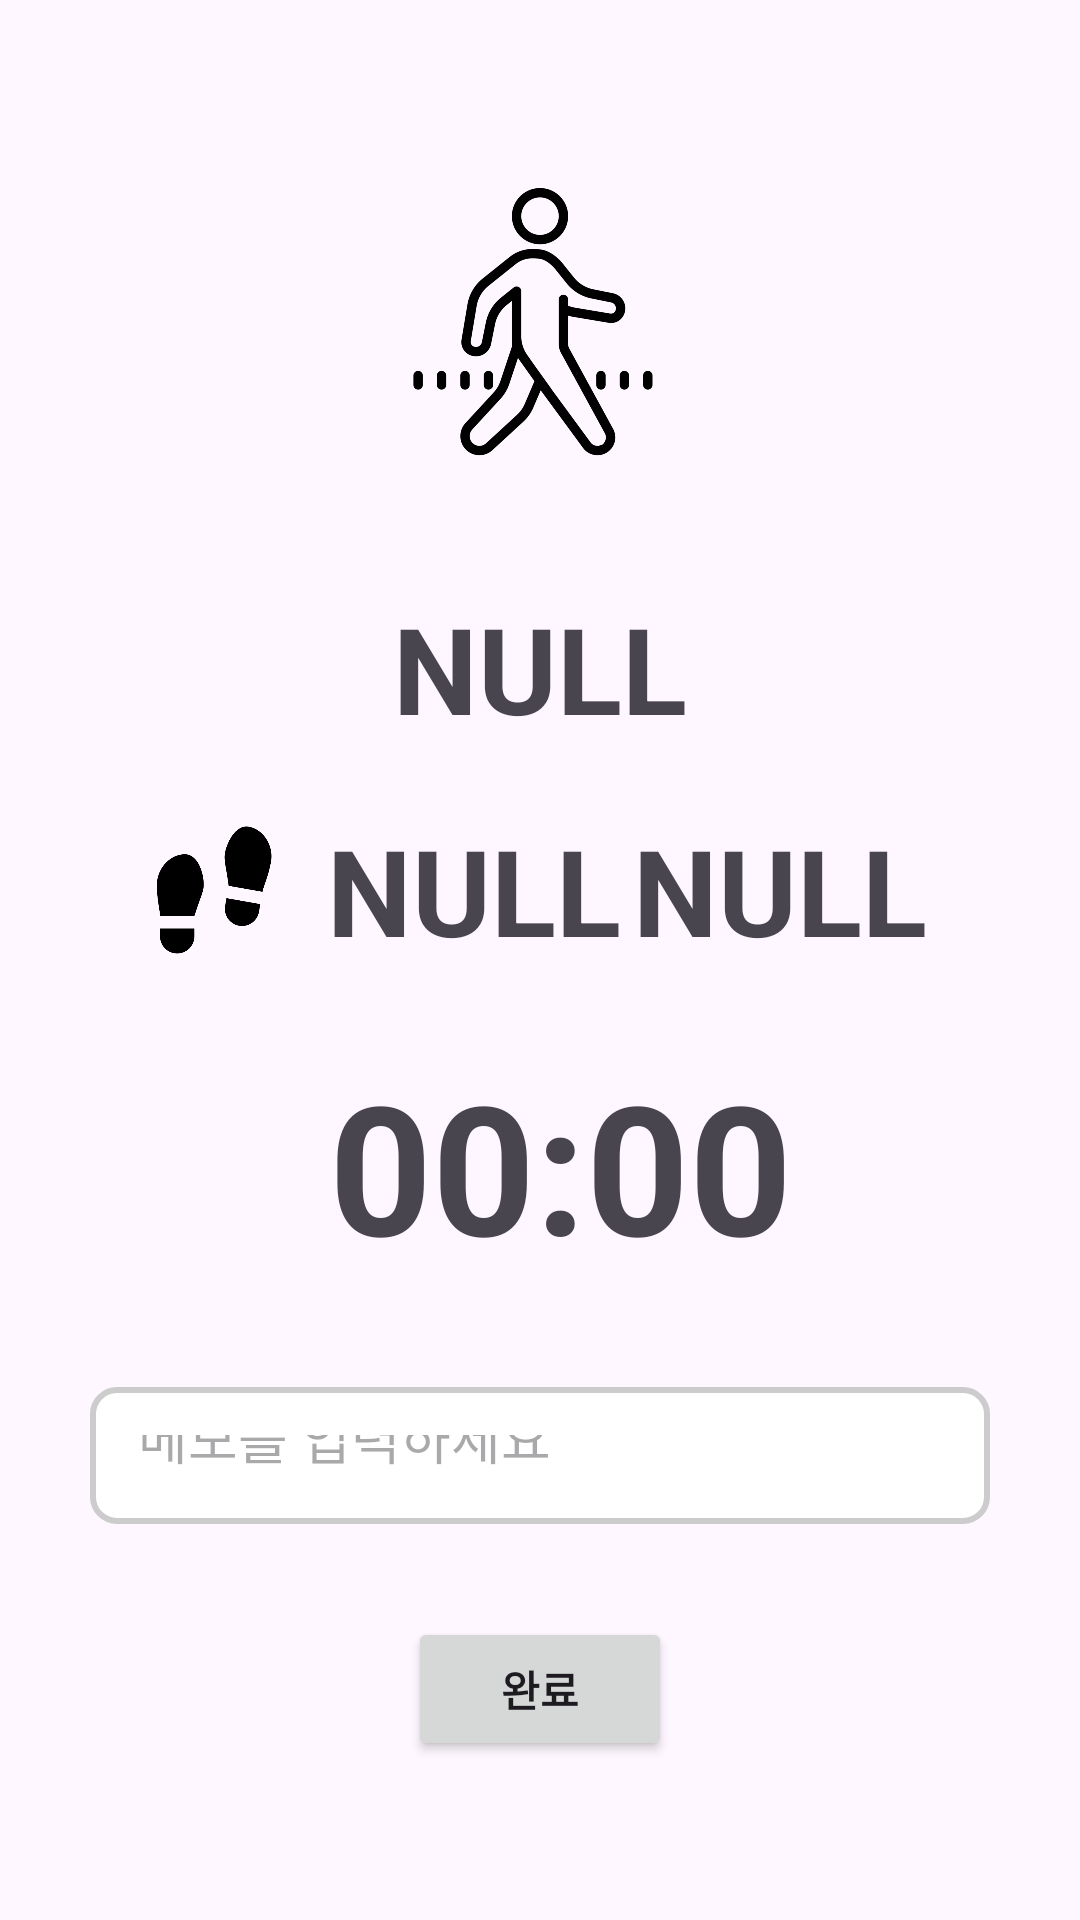

Here is an Android app screen rendered from its layout file. Give the layout XML and the strings, colors and styles it references.
<!-- AndroidManifest.xml: application theme Theme.COMPO -->
<!-- res/layout/activity_walk_finish.xml -->
<?xml version="1.0" encoding="utf-8"?>
<RelativeLayout
    xmlns:android="http://schemas.android.com/apk/res/android"
    android:layout_width="match_parent"
    android:layout_height="match_parent">

    

    

    


    <ImageView
        android:id="@+id/timer_image"
        android:layout_width="match_parent"
        android:layout_height="100dp"
        android:layout_alignParentStart="true"
        android:layout_alignParentTop="true"
        android:layout_alignParentEnd="true"
        android:layout_marginTop="58dp"
        android:layout_marginBottom="54dp"
        android:gravity="center"
        android:src="@drawable/walk_image" />

    <TextView
        android:id="@+id/project_name"
        android:layout_width="wrap_content"
        android:layout_height="wrap_content"
        android:layout_alignParentStart="true"
        android:layout_alignParentTop="true"
        android:layout_alignParentEnd="true"
        android:layout_marginTop="196dp"
        android:gravity="center"
        android:text="NULL"
        android:textSize="40dp"
        android:textStyle="bold" />


    <ImageView
        android:id="@+id/step_image"
        android:layout_width="50dp"
        android:layout_height="70dp"
        android:layout_alignParentStart="true"
        android:layout_alignParentTop="true"
        android:layout_marginStart="45dp"
        android:layout_marginTop="262dp"
        android:src="@drawable/step_image" />

    <TextView
        android:id="@+id/step_count"
        android:layout_width="wrap_content"
        android:layout_height="wrap_content"
        android:layout_alignParentStart="true"
        android:layout_alignParentTop="true"
        android:layout_marginStart="109dp"
        android:layout_marginTop="270dp"
        android:gravity="center"
        android:text="NULL"
        android:textSize="40dp"
        android:textStyle="bold" />

    <ImageView
        android:id="@+id/cal_image"
        android:layout_width="50dp"
        android:layout_height="70dp"
        android:layout_alignParentStart="true"
        android:layout_alignParentTop="true"
        android:layout_marginStart="215dp"
        android:layout_marginTop="262dp"
        android:src="@drawable/cal_image" />

    <TextView
        android:id="@+id/cal_count"
        android:layout_width="wrap_content"
        android:layout_height="wrap_content"
        android:layout_alignParentTop="true"
        android:layout_alignParentEnd="true"
        android:layout_marginTop="270dp"
        android:layout_marginEnd="51dp"
        android:gravity="center"
        android:text="NULL"
        android:textSize="40dp"
        android:textStyle="bold" />

    <TextView
        android:id="@+id/finish_chronometer"
        android:layout_width="match_parent"
        android:layout_height="wrap_content"
        android:layout_below="@+id/project_name"
        android:layout_alignParentStart="true"
        android:layout_alignParentEnd="true"
        android:layout_centerVertical="true"
        android:layout_marginStart="7dp"
        android:layout_marginTop="99dp"
        android:layout_marginEnd="-7dp"
        android:gravity="center"
        android:text="00:00"
        android:textSize="60dp"
        android:textStyle="bold" />

    <EditText
        android:id="@+id/project_memo"
        android:layout_width="300dp"
        android:layout_height="200dp"
        android:layout_below="@+id/finish_chronometer"
        android:layout_alignParentBottom="true"
        android:layout_centerHorizontal="true"
        android:layout_marginTop="34dp"
        android:layout_marginBottom="132dp"
        android:background="@drawable/memo_border"
        android:hint="메모를 입력하세요"
        android:padding="16dp"/>

    <Button
        android:id="@+id/btn_finish"
        android:layout_width="wrap_content"
        android:layout_height="wrap_content"
        android:layout_alignParentBottom="true"
        android:layout_centerHorizontal="true"
        android:layout_marginBottom="53dp"
        android:gravity="center"
        android:text="완료"
        android:textStyle="bold" />


</RelativeLayout>
<!-- resources referenced by this layout -->
<resources>
  <!-- drawable memo_border (drawable) -->
  <?xml version="1.0" encoding="utf-8"?>
  <shape xmlns:android="http://schemas.android.com/apk/res/android"
      android:shape="rectangle">
  
      <stroke
          android:width="2dp"
          android:color="#CCCCCC"/>
  
      <solid android:color="#FFFFFF"/>
  
      <corners android:radius="8dp"/>
  
  </shape>
  <!-- drawable step_image: png bitmap (drawable, 8237 bytes) -->
  <!-- drawable walk_image: png bitmap (drawable, 13741 bytes) -->
  <style name="Theme.COMPO" parent="Base.Theme.COMPO" />
  <style name="Base.Theme.COMPO" parent="Theme.Material3.DayNight.NoActionBar">
          <item name="colorPrimary">@color/white </item>
      </style>
  <color name="white">#FFFFFFFF</color>
</resources>
